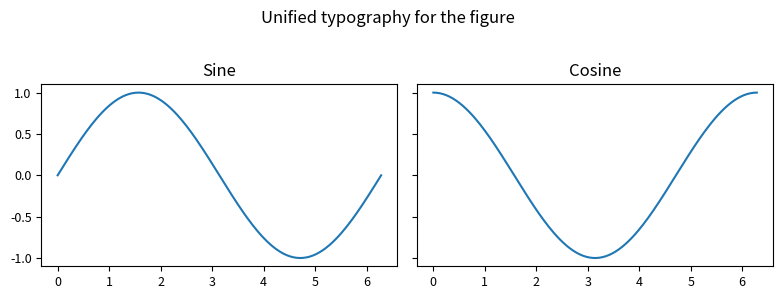

Generate this figure with matplotlib:
import matplotlib as mpl
import matplotlib.pyplot as plt
import numpy as np

x = np.linspace(0, 2*np.pi, 200)

with mpl.rc_context({
    "font.size": 10,
    "axes.titlesize": 12,
    "axes.labelsize": 10,
    "xtick.labelsize": 9,
    "ytick.labelsize": 9,
    "legend.fontsize": 9,
}):
    fig, axs = plt.subplots(1, 2, figsize=(8, 3), sharey=True)
    axs[0].plot(x, np.sin(x)); axs[0].set_title("Sine")
    axs[1].plot(x, np.cos(x)); axs[1].set_title("Cosine")

    fig.suptitle("Unified typography for the figure", y=0.98)
    fig.tight_layout(rect=[0, 0, 1, 0.96])
    plt.show()
